Run: headless pygame with SDL's dummy video driver; simulated clock (each Clock.tick advances the game by its frame time, no real sleeping); random seed 0; keys injected as events and as key.get_pressed() state; no mouse input.
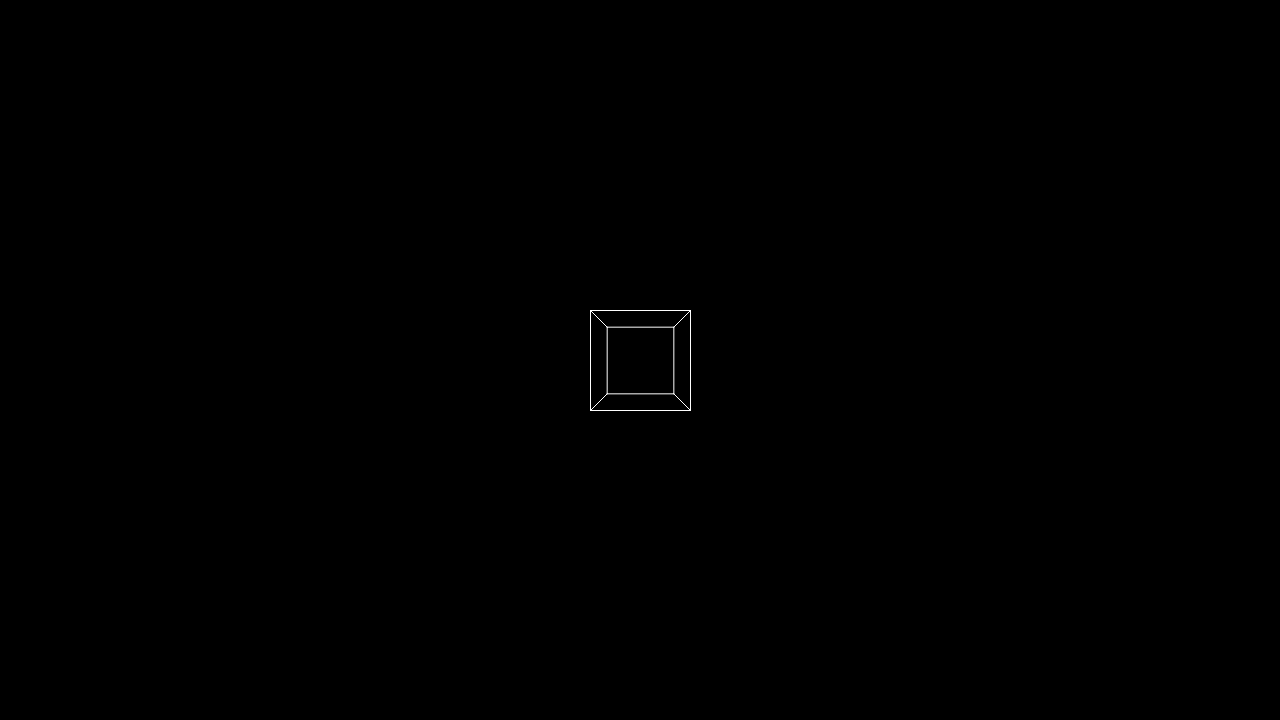
Frame 1 of 4 · flips 1–60 · no input
Frame 2 of 4 · flips 61–180 · tapped SPACE, RETURN · held RIGHT (→), D · screen unchanged from frame 1, image omitted
Frame 3 of 4 · flips 181–300 · held DOWN (↓), S · screen unchanged from frame 2, image omitted
Frame 4 of 4 · flips 301–420 · held LEFT (←), A, UP (↑), W · screen unchanged from frame 3, image omitted

The pygame program that drew these frames:

import pygame

pygame.init()
screen = pygame.display.set_mode((1280, 720))
clock = pygame.time.Clock()
running = True


def projection(vertex: tuple, d: float) -> tuple:
    x = ((vertex[0] * d) / vertex[2]) + (screen.get_width() / 2)
    y = ((vertex[1] * d) / vertex[2]) + (screen.get_height() / 2)
    return x, y


d = 100

edges = ((0, 1), (1, 2), (2, 3), (3, 0), (4, 5), (5, 6), (6, 7), (7, 4), (0, 4), (1, 5), (2, 6), (3, 7))
vertices = [(-50, -50, 100), (50, -50, 100), (50, -50, 150), (-50, -50, 150),
            (-50, 50, 100), (50, 50, 100), (50, 50, 150), (-50, 50, 150)]

while running:
    for event in pygame.event.get():
        if event.type == pygame.QUIT:
            running = False
    screen.fill('black')

    keys = pygame.key.get_pressed()
    if keys[pygame.K_i]:
        d += 0.1 * d
    if keys[pygame.K_o]:
        d -= 0.1 * d

    vertices_2d = []
    for v in vertices:
        vertices_2d.append(projection(v, d))

    for edge_id in edges:
        pygame.draw.aaline(screen, 'white', vertices_2d[edge_id[0]], vertices_2d[edge_id[1]])

    pygame.display.flip()
    dt = clock.tick(60) / 1000

pygame.quit()
